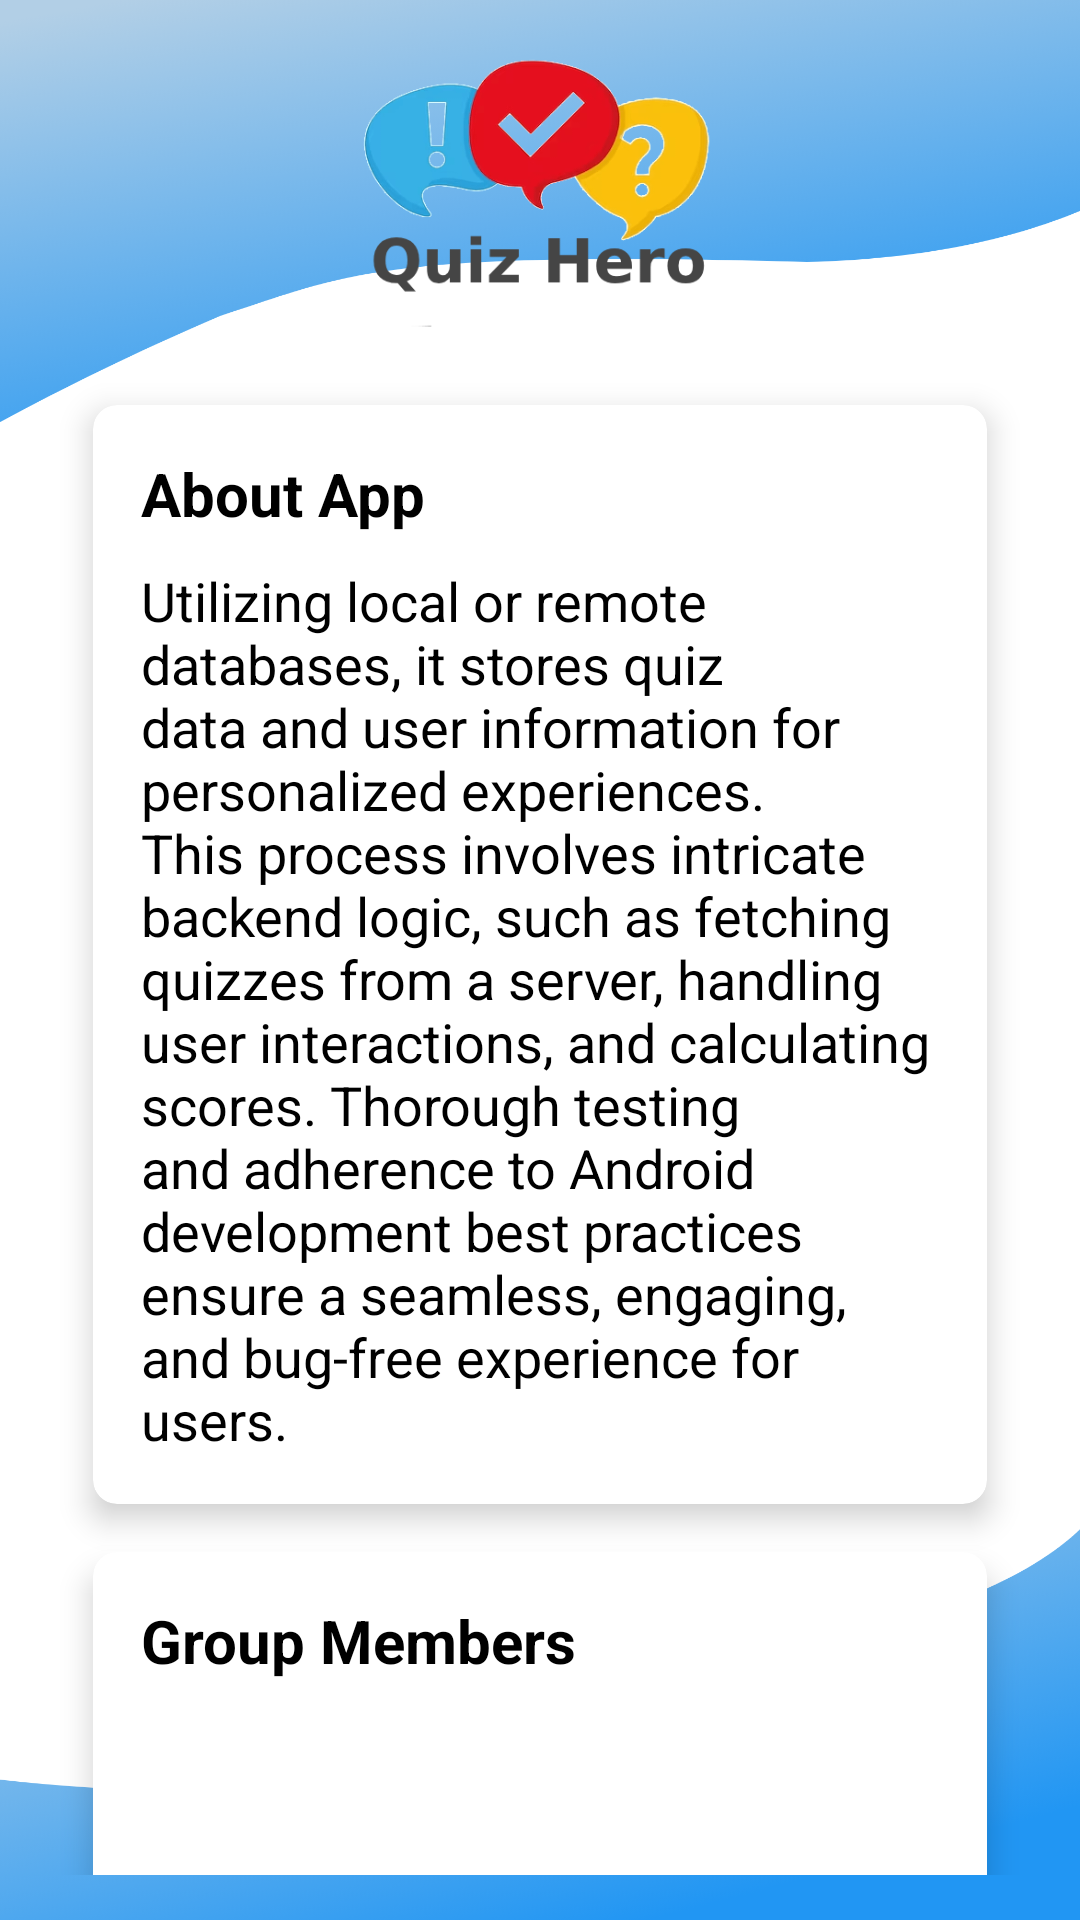

Here is an Android app screen rendered from its layout file. Give the layout XML and the strings, colors and styles it references.
<!-- AndroidManifest.xml: application theme Theme.Group2_Final_Project -->
<!-- res/layout/fragment_about.xml -->
<?xml version="1.0" encoding="utf-8"?>
<androidx.constraintlayout.widget.ConstraintLayout
    xmlns:android="http://schemas.android.com/apk/res/android"
    xmlns:app="http://schemas.android.com/apk/res-auto"
    xmlns:tools="http://schemas.android.com/tools"
    android:layout_width="match_parent"
    android:layout_height="match_parent"
    android:padding="15dp"
    android:background="@drawable/avatar_background"
    tools:context=".user.AboutUs">
    <ImageView
        android:id="@+id/iconView"
        android:layout_width="wrap_content"
        android:layout_height="100dp"
        android:src="@drawable/splash_logo"
        app:layout_constraintEnd_toEndOf="parent"
        app:layout_constraintTop_toTopOf="parent"
        app:layout_constraintVertical_bias="0.5"/>

    <androidx.cardview.widget.CardView
        android:id="@+id/aboutApp"
        android:layout_width="0dp"
        android:layout_height="wrap_content"
        android:layout_marginTop="20dp"
        android:layout_marginStart="16dp"
        android:layout_marginEnd="16dp"
        app:cardCornerRadius="8dp"
        app:cardElevation="6dp"
        app:layout_constraintEnd_toEndOf="parent"
        app:layout_constraintStart_toStartOf="parent"
        app:layout_constraintTop_toBottomOf="@id/iconView">

        <LinearLayout
            android:layout_width="match_parent"
            android:layout_height="wrap_content"
            android:orientation="vertical"
            android:padding="16dp">

            
            <TextView
                android:layout_width="wrap_content"
                android:layout_height="wrap_content"
                android:text="About App"
                android:textSize="20sp"
                android:textStyle="bold"
                android:textColor="@android:color/black"
                android:layout_marginBottom="10dp"/>

            
            <TextView
                android:layout_width="wrap_content"
                android:layout_height="wrap_content"
                android:text="Utilizing local or remote databases, it stores quiz data and user information for personalized experiences. This process involves intricate backend logic, such as fetching quizzes from a server, handling user interactions, and calculating scores. Thorough testing and adherence to Android development best practices ensure a seamless, engaging, and bug-free experience for users."
                android:textSize="18sp"
                android:textColor="@android:color/black"/>

        </LinearLayout>

    </androidx.cardview.widget.CardView>

    <androidx.cardview.widget.CardView
        android:id="@+id/memberCard"
        android:layout_width="0dp"
        android:layout_height="wrap_content"
        android:layout_marginStart="16dp"
        android:layout_marginEnd="16dp"
        android:layout_marginTop="16dp"
        app:cardCornerRadius="8dp"
        app:cardElevation="6dp"
        app:layout_constraintEnd_toEndOf="parent"
        app:layout_constraintStart_toStartOf="parent"
        app:layout_constraintTop_toBottomOf="@id/aboutApp"
        >

        <LinearLayout
            android:layout_width="match_parent"
            android:layout_height="wrap_content"
            android:orientation="vertical"
            android:padding="16dp"
            android:layout_gravity="center">

            
            <TextView
                android:layout_width="wrap_content"
                android:layout_height="wrap_content"
                android:text="Group Members"
                android:textSize="20sp"
                android:textStyle="bold"
                android:textColor="@android:color/black"
                android:layout_marginBottom="10dp"/>

            
            <TextView
                android:layout_width="wrap_content"
                android:layout_height="wrap_content"
                android:text="@string/member_one"
                android:textSize="18sp"
                android:textColor="@android:color/black"/>

            <TextView
                android:layout_width="wrap_content"
                android:layout_height="wrap_content"
                android:text="@string/member_two"
                android:textSize="18sp"
                android:textColor="@android:color/black"
                android:layout_marginTop="10dp"/>

            <TextView
                android:layout_width="wrap_content"
                android:layout_height="wrap_content"
                android:text="@string/member_three"
                android:textSize="18sp"
                android:textColor="@android:color/black"
                android:layout_marginTop="10dp"/>

            <TextView
                android:layout_width="wrap_content"
                android:layout_height="wrap_content"
                android:text="@string/member_four"
                android:textSize="18sp"
                android:textColor="@android:color/black"
                android:layout_marginTop="10dp"/>

        </LinearLayout>

    </androidx.cardview.widget.CardView>
</androidx.constraintlayout.widget.ConstraintLayout>
<!-- resources referenced by this layout -->
<resources>
  <!-- drawable avatar_background: png bitmap (drawable, 648008 bytes) -->
  <!-- drawable splash_logo: png bitmap (drawable, 28165 bytes) -->
  <string name="member_four" />
  <string name="member_one" />
  <string name="member_three" />
  <string name="member_two" />
  <style name="Theme.Group2_Final_Project" parent="Base.Theme.Group2_Final_Project" />
  <style name="Base.Theme.Group2_Final_Project" parent="Theme.Material3.DayNight.NoActionBar">
          
           <item name="colorPrimary">@color/my_light_primary</item>
  
  
      </style>
  <color name="my_light_primary">#2196F3</color>
</resources>
